Run: headless pygame with SDL's dummy video driver; simulated clock (each Clock.tick advances the game by its frame time, no real sleeping); random seed 0; keys injected as events and as key.get_pressed() state; no mouse input.
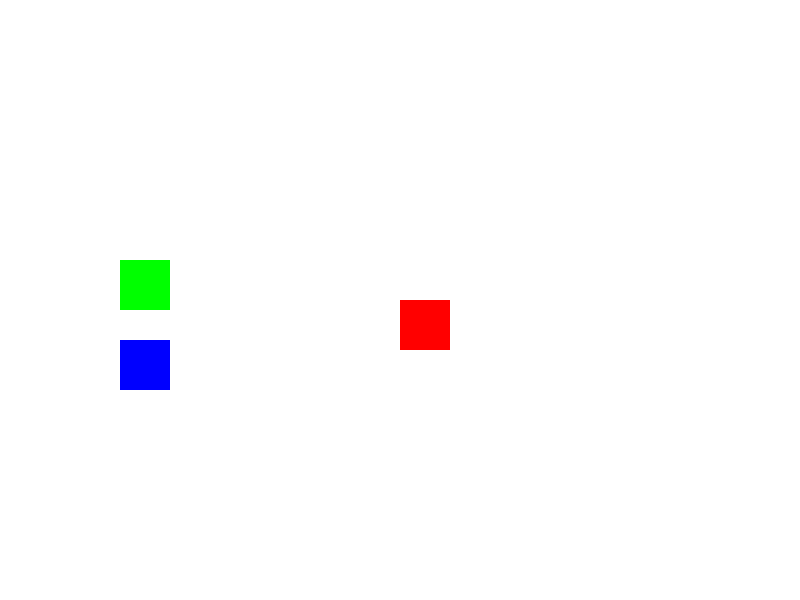
Frame 1 of 4 · flips 1–60 · no input
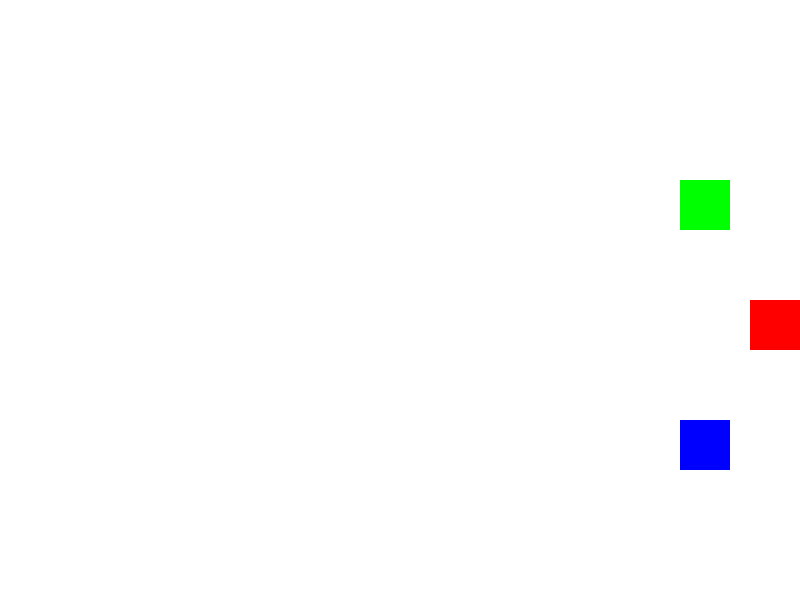
Frame 2 of 4 · flips 61–180 · tapped SPACE, RETURN · held RIGHT (→), D
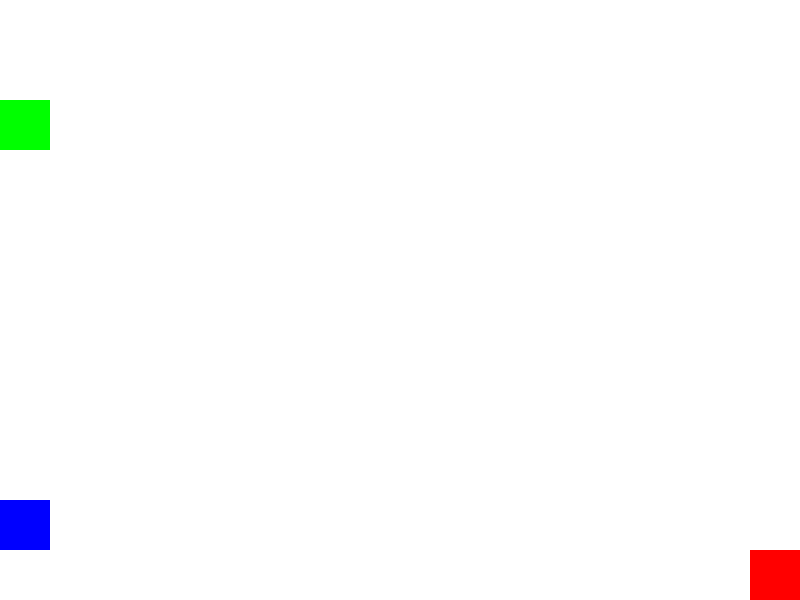
Frame 3 of 4 · flips 181–300 · held DOWN (↓), S
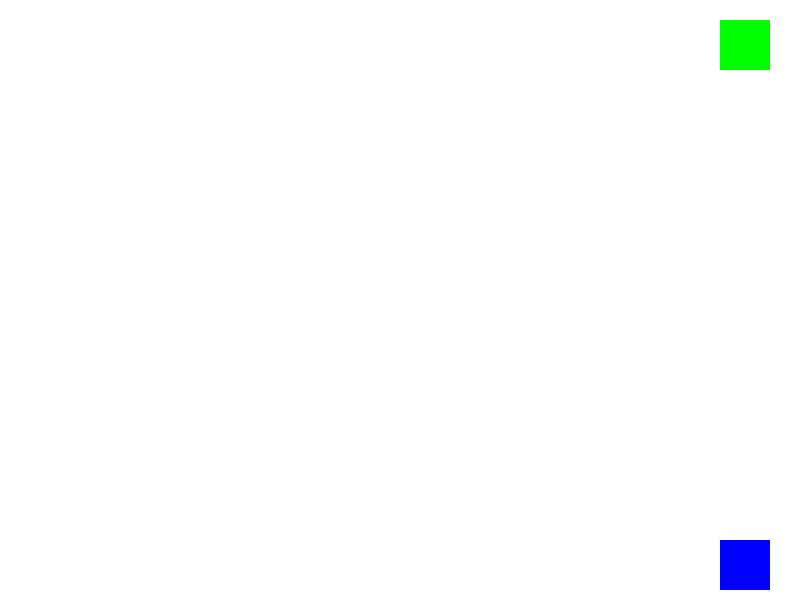
Frame 4 of 4 · flips 301–420 · held LEFT (←), A, UP (↑), W

The pygame program that drew these frames:

import pygame

pygame.init()

S_WIDTH = 800
S_HEIGHT = 600
screen = pygame.display.set_mode((S_WIDTH, S_HEIGHT))
pygame.display.set_caption("Moving Sigma")

WHITE = (255, 255, 255)
RED = (255, 0, 0)
BLUE = (0, 0, 255)
BLACK = (0, 0, 0)
GREEN = (0, 255, 0)

square_size = 50

move_speed = 10
auto_speed = 20

font = pygame.font.Font(None , 74)
small_font = pygame.font.Font(None, 36)

def check_collision(x1, y1, x2, y2, size):
    return x1 < x2 + size and x1 + size > x2 and y1 < y2 + size and y1 + size and y1 + size > y2

def reset_game():
    x_human = S_WIDTH // 2
    y_human = S_HEIGHT // 2
    speed_x_human = 0
    speed_y_human = 0

    x_auto1 = S_WIDTH // 4
    y_auto1 = S_HEIGHT // 2

    speed_x_auto1 = auto_speed
    speed_y_auto1 = auto_speed

    speed_x_auto2 = auto_speed
    speed_y_auto2 = -auto_speed

    x_auto2 = S_WIDTH // 4
    y_auto2 = S_HEIGHT // 2
    start_ticks = pygame.time.get_ticks()

    return x_human, y_human, speed_x_human, speed_y_human, x_auto1, y_auto1, speed_x_auto1, speed_y_auto1, x_auto2, y_auto2, speed_x_auto2, speed_y_auto2, start_ticks

x_human, y_human, speed_x_human, speed_y_human, x_auto1, y_auto1, speed_x_auto1, speed_y_auto1, x_auto2, y_auto2, speed_x_auto2, speed_y_auto2, start_ticks = reset_game()

running = True
clock = pygame.time.Clock()

while running:
    for e in pygame.event.get():
        if e.type == pygame.QUIT:
            running = False
        elif e.type == pygame.KEYDOWN:
            if e.key == pygame.K_UP:
                speed_y_human = -move_speed
            elif e.key == pygame.K_DOWN:
                speed_y_human = move_speed
            elif e.key == pygame.K_LEFT:
                speed_x_human = -move_speed
            elif e.key == pygame.K_RIGHT:
                speed_x_human = move_speed
        elif e.type == pygame.KEYUP:
            if e.key in (pygame.K_LEFT, pygame.K_RIGHT):
                speed_x_human = 0
            elif e.key in (pygame.K_UP, pygame.K_DOWN):
                speed_y_human = 0

    x_human += speed_x_human
    y_human += speed_y_human

    if x_human < 0:
        x_human = 0
    elif x_human + square_size > S_WIDTH:
        x_human = S_WIDTH - square_size
    elif y_human < 0:
        y_human = 0
    elif y_human + square_size > S_HEIGHT:
        y_human = S_HEIGHT - square_size

    x_auto1 += speed_x_auto1
    y_auto1 += speed_y_auto1

    x_auto2 += speed_x_auto2
    y_auto2 += speed_y_auto2

    if x_auto1 < 0 or x_auto1 + square_size > S_WIDTH:
        speed_x_auto1 = -speed_x_auto1
    if y_auto1 < 0 or y_auto1 + square_size > S_HEIGHT:
        speed_y_auto1 = -speed_y_auto1
    if x_auto2 < 0 or x_auto2 + square_size > S_WIDTH:
        speed_x_auto2 = -speed_x_auto2
    if y_auto2 < 0 or y_auto2 + square_size > S_HEIGHT:
        speed_y_auto2 = -speed_y_auto2

    if check_collision(x_human, y_human, x_auto1, y_auto1, square_size) or check_collision(x_human, y_human, x_auto2, y_auto2, square_size):
        screen.fill(WHITE)
        text = font.render("Game Over", True, BLACK)
        text_rect = text.get_rect(center=(S_WIDTH // 2, S_HEIGHT // 2 - 50))
        screen.blit(text, text_rect)

        survival_time = (pygame.time.get_ticks() - start_ticks) / 1000
        time_text = small_font.render("Survival Time: " + str(round(survival_time, 2)) + "seconds", True, BLACK)
        time_rect = time_text.get_rect(center=(S_WIDTH // 2, S_HEIGHT // 2 + 20))
        screen.blit(time_text, time_rect)

        pygame.display.update()
        pygame.time.wait(3000)

        x_human, y_human, speed_x_human, speed_y_human, x_auto1, y_auto1, speed_x_auto1, speed_y_auto1, x_auto2, y_auto2, speed_x_auto2, speed_y_auto2, start_ticks = reset_game()
        continue

    screen.fill(WHITE)

    pygame.draw.rect(screen, RED, (x_human, y_human, square_size, square_size))

    pygame.draw.rect(screen, BLUE, (x_auto1, y_auto1, square_size, square_size))

    pygame.draw.rect(screen, GREEN, (x_auto2, y_auto2, square_size, square_size))

    pygame.display.update()

    clock.tick(30)

pygame.quit()
